Run: headless pygame with SDL's dummy video driver; simulated clock (each Clock.tick advances the game by its frame time, no real sleeping); random seed 0; keys injected as events and as key.get_pressed() state; no mouse input.
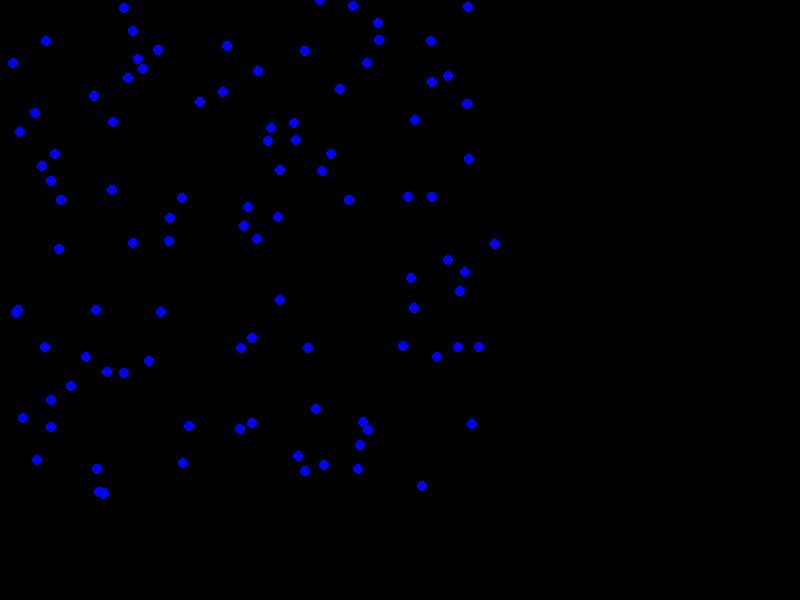
Frame 1 of 4 · flips 1–60 · no input
Frame 2 of 4 · flips 61–180 · tapped SPACE, RETURN · held RIGHT (→), D · screen unchanged from frame 1, image omitted
Frame 3 of 4 · flips 181–300 · held DOWN (↓), S · screen unchanged from frame 2, image omitted
Frame 4 of 4 · flips 301–420 · held LEFT (←), A, UP (↑), W · screen unchanged from frame 3, image omitted

The pygame program that drew these frames:

import pygame
import random

class Node():

    def __init__(self,x,y,color):
        self.x = x
        self.y = y
        self.color = color

from pygame.locals import (
    K_UP,
    K_DOWN,
    K_LEFT,
    K_RIGHT,
    K_ESCAPE,
    KEYDOWN,
    QUIT,
)

pygame.init()

SCREEN_WIDTH = 800
SCREEN_HEIGHT = 600
N = 100
R = 6
radius = 5
color = (0,0,255)

screen = pygame.display.set_mode((SCREEN_WIDTH, SCREEN_HEIGHT))

running = True

list = []

for i in range(100):
    list.append(Node(random.randint(0,500),random.randint(0,500),random.randint(0,2)))

for i in range(100):
        pygame.draw.circle(screen, color, (list[i].x, list[i].y), radius)

# Main loop
while running:
    for event in pygame.event.get():
        if event.type == KEYDOWN:
            if event.key == K_ESCAPE:
                running = False
        elif event.type == QUIT:
            running = False

    pygame.display.update()
